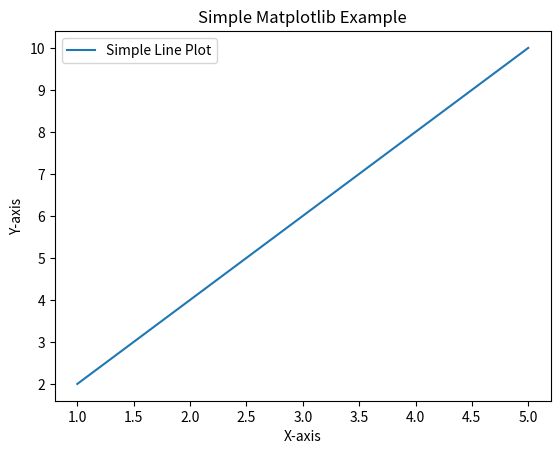

Recreate this plot in Python.
import matplotlib.pyplot as plt

# Sample data
x = [1, 2, 3, 4, 5]
y = [2, 4, 6, 8, 10]

# Create a line plot
plt.plot(x, y, label='Simple Line Plot')

# Add labels to the plot
plt.xlabel('X-axis')
plt.ylabel('Y-axis')

# Add a title to the plot
plt.title('Simple Matplotlib Example')

# Add a legend
plt.legend()

# Display the plot
plt.show()
